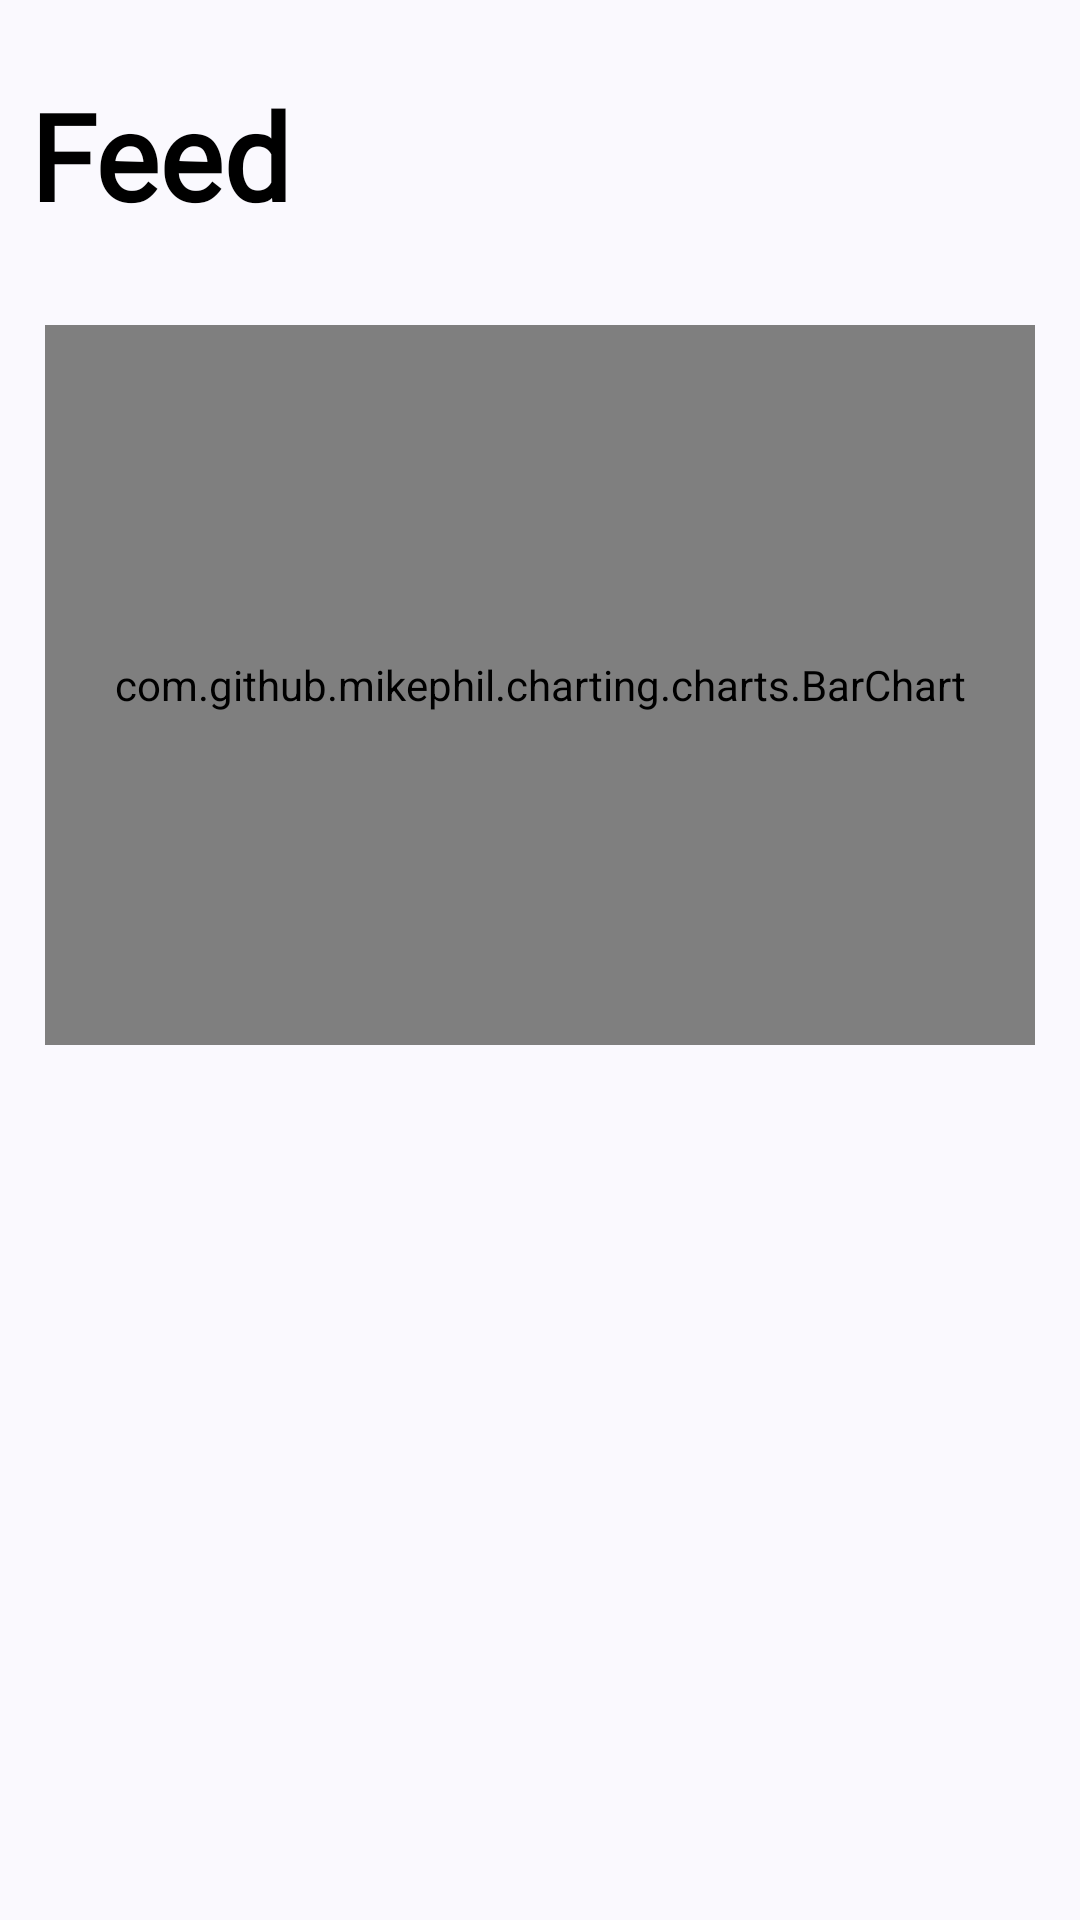

Android layout source for this screen:
<!-- AndroidManifest.xml: application theme Theme.SampleContest -->
<!-- res/layout/fragment_list.xml -->
<?xml version="1.0" encoding="utf-8"?>
<FrameLayout xmlns:android="http://schemas.android.com/apk/res/android"
    xmlns:app="http://schemas.android.com/apk/res-auto"
    xmlns:tools="http://schemas.android.com/tools"
    android:layout_width="match_parent"
    android:layout_height="match_parent"
    android:background="#FAF9FE"
    tools:context=".ListFragment">

    <LinearLayout
        android:layout_width="match_parent"
        android:layout_height="match_parent"
        android:orientation="vertical">

        <TextView
            android:id="@+id/textView5"
            android:layout_width="match_parent"
            android:layout_height="wrap_content"
            android:layout_marginBottom="15dp"
            android:fontFamily="@font/choice"
            android:paddingLeft="10dp"
            android:paddingTop="25dp"
            android:text="Feed"
            android:textColor="@color/black"
            android:textSize="40dp"

            android:textStyle="bold" />

        <com.github.mikephil.charting.charts.BarChart
            android:id="@+id/chart"
            android:layout_margin="15dp"
            android:layout_width="match_parent"
            android:layout_height="240dp" />

        <ScrollView
            android:layout_width="match_parent"
            android:layout_height="match_parent">

            <LinearLayout
                android:layout_width="match_parent"
                android:layout_height="match_parent"
                android:orientation="vertical">

                <androidx.recyclerview.widget.RecyclerView
                    android:id="@+id/recyclerView"
                    android:layout_width="match_parent"
                    android:layout_height="match_parent" />
            </LinearLayout>
        </ScrollView>

    </LinearLayout>

</FrameLayout>
<!-- resources referenced by this layout -->
<resources>
  <color name="black">#FF000000</color>
  <style name="Theme.SampleContest" parent="Theme.MaterialComponents.DayNight.NoActionBar">
          
          <item name="colorPrimary">@color/mainColor</item>
          <item name="colorPrimaryVariant">@color/mainColor</item>
          <item name="colorOnPrimary">@color/appBarText</item>
          
          <item name="colorSecondary">@color/teal_200</item>
          <item name="colorSecondaryVariant">@color/teal_700</item>
          <item name="colorOnSecondary">@color/black</item>
          
          <item name="android:statusBarColor" tools:targetApi="l">?attr/colorPrimaryVariant</item>
          
      </style>
  <color name="mainColor">#9378FF</color>
  <color name="appBarText">#f8eded</color>
  <color name="teal_200">#FF03DAC5</color>
  <color name="teal_700">#FF018786</color>
</resources>
